Photos from the image-classification dataset "data-v1" in the GitHub repository jood-otoom/Capstone. Its 3 classes are: moderate accident, no accident, severe accident.

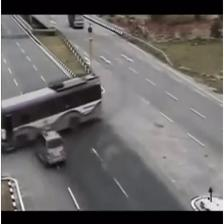
Label: no accident

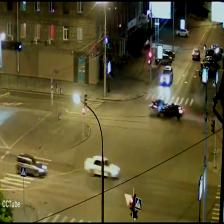
Label: moderate accident

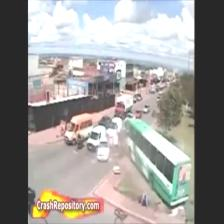
Label: severe accident

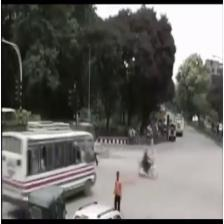
Label: no accident

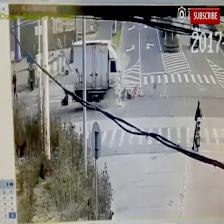
Label: severe accident

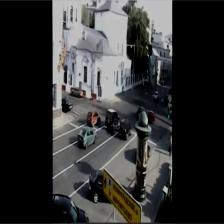
Label: no accident
